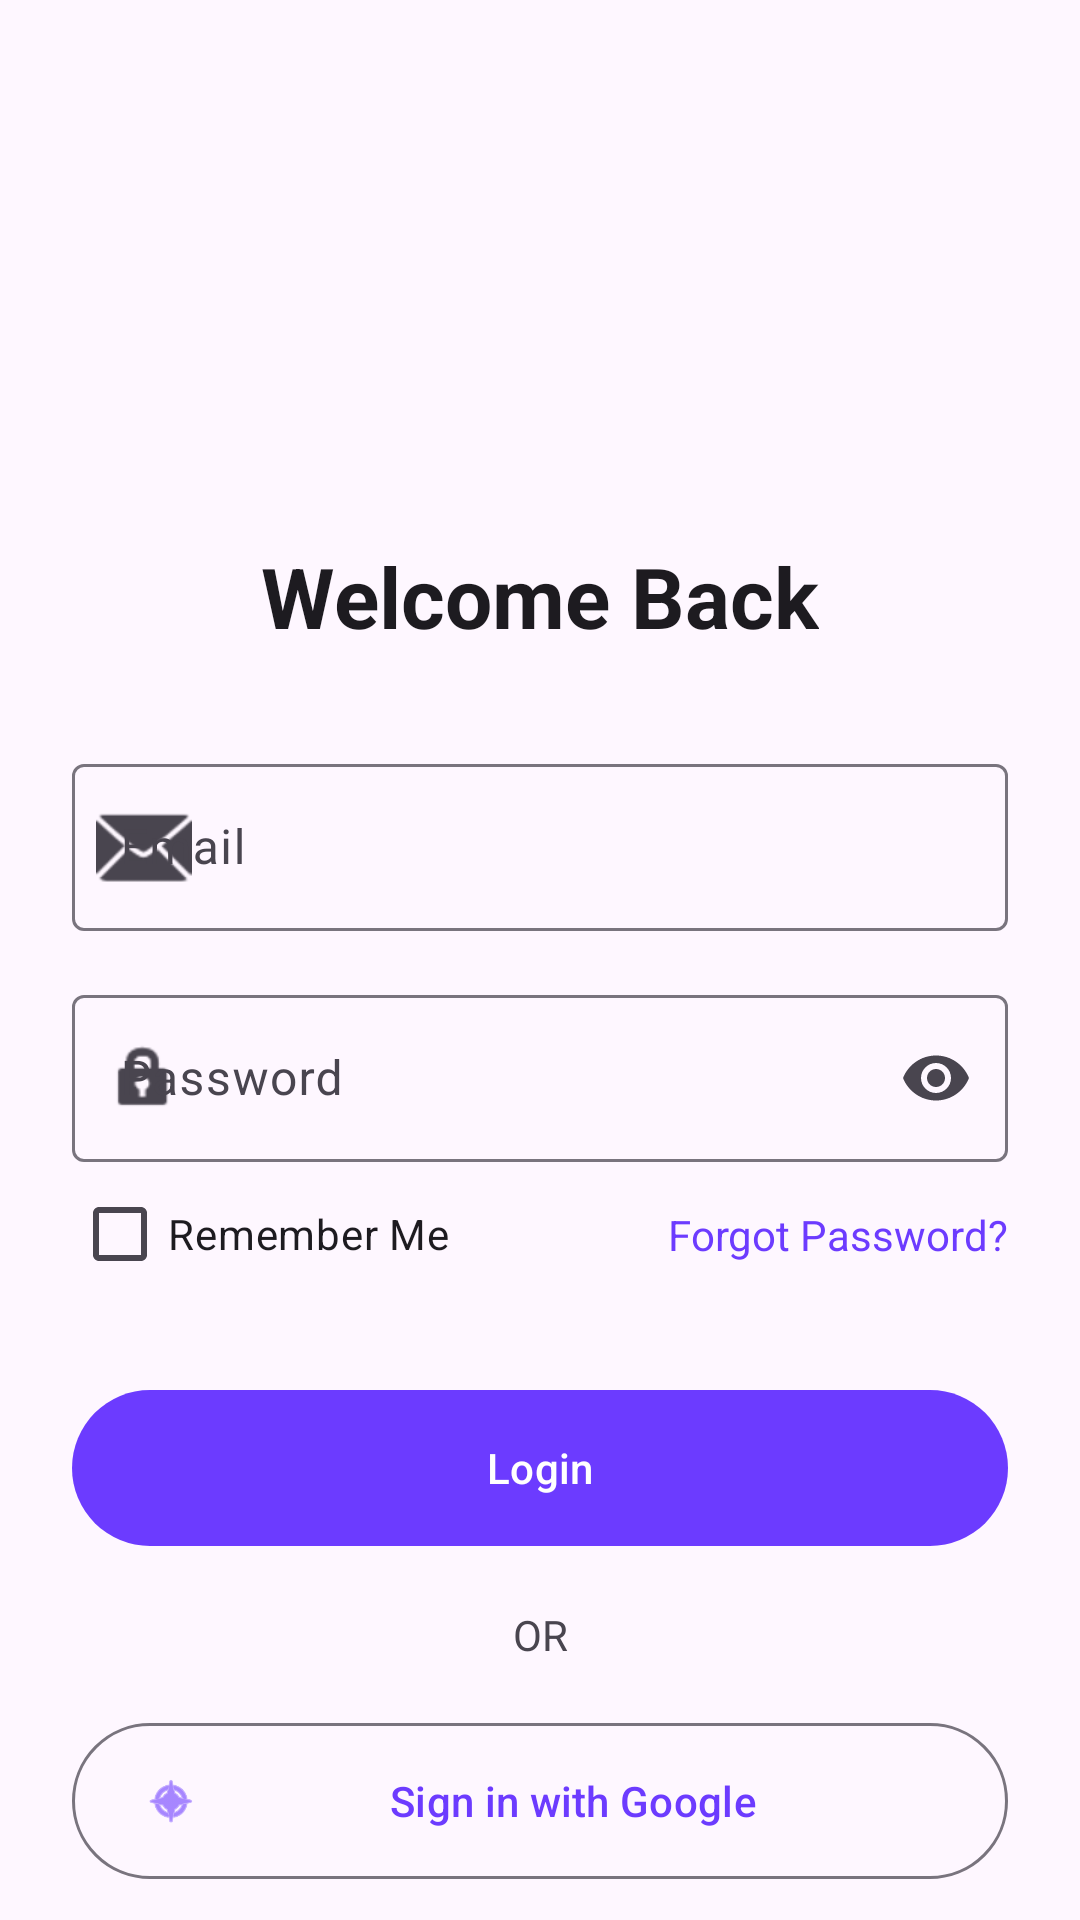

This screen was rendered from an Android layout file. Write that file and the resources it references.
<!-- AndroidManifest.xml: application theme Theme.GKGSMaster -->
<!-- res/layout/activity_login.xml -->
<?xml version="1.0" encoding="utf-8"?>
<androidx.core.widget.NestedScrollView xmlns:android="http://schemas.android.com/apk/res/android"
    xmlns:app="http://schemas.android.com/apk/res-auto"
    xmlns:tools="http://schemas.android.com/tools"
    android:layout_width="match_parent"
    android:layout_height="match_parent"
    android:fillViewport="true">

    <androidx.constraintlayout.widget.ConstraintLayout
        android:layout_width="match_parent"
        android:layout_height="wrap_content"
        android:padding="24dp">

        <ImageView
            android:id="@+id/ivLogo"
            android:layout_width="100dp"
            android:layout_height="100dp"
            android:layout_marginTop="32dp"
            android:contentDescription="@string/app_name"
            android:src="@mipmap/ic_launcher_round"
            app:layout_constraintEnd_toEndOf="parent"
            app:layout_constraintStart_toStartOf="parent"
            app:layout_constraintTop_toTopOf="parent" />

        <TextView
            android:id="@+id/tvWelcome"
            android:layout_width="wrap_content"
            android:layout_height="wrap_content"
            android:layout_marginTop="24dp"
            android:text="@string/welcome_back"
            android:textAppearance="?attr/textAppearanceHeadlineMedium"
            android:textStyle="bold"
            app:layout_constraintEnd_toEndOf="parent"
            app:layout_constraintStart_toStartOf="parent"
            app:layout_constraintTop_toBottomOf="@id/ivLogo" />

        <com.google.android.material.textfield.TextInputLayout
            android:id="@+id/tilEmail"
            style="@style/Widget.Material3.TextInputLayout.OutlinedBox"
            android:layout_width="0dp"
            android:layout_height="wrap_content"
            android:layout_marginTop="32dp"
            android:hint="@string/email"
            app:layout_constraintEnd_toEndOf="parent"
            app:layout_constraintStart_toStartOf="parent"
            app:layout_constraintTop_toBottomOf="@id/tvWelcome"
            app:startIconDrawable="@android:drawable/ic_dialog_email">

            <com.google.android.material.textfield.TextInputEditText
                android:id="@+id/etEmail"
                android:layout_width="match_parent"
                android:layout_height="wrap_content"
                android:inputType="textEmailAddress" />
        </com.google.android.material.textfield.TextInputLayout>

        <com.google.android.material.textfield.TextInputLayout
            android:id="@+id/tilPassword"
            style="@style/Widget.Material3.TextInputLayout.OutlinedBox"
            android:layout_width="0dp"
            android:layout_height="wrap_content"
            android:layout_marginTop="16dp"
            android:hint="@string/password"
            app:endIconMode="password_toggle"
            app:layout_constraintEnd_toEndOf="parent"
            app:layout_constraintStart_toStartOf="parent"
            app:layout_constraintTop_toBottomOf="@id/tilEmail"
            app:startIconDrawable="@android:drawable/ic_lock_idle_lock">

            <com.google.android.material.textfield.TextInputEditText
                android:id="@+id/etPassword"
                android:layout_width="match_parent"
                android:layout_height="wrap_content"
                android:inputType="textPassword" />
        </com.google.android.material.textfield.TextInputLayout>

        <com.google.android.material.checkbox.MaterialCheckBox
            android:id="@+id/cbRememberMe"
            android:layout_width="wrap_content"
            android:layout_height="wrap_content"
            android:text="@string/remember_me"
            app:layout_constraintStart_toStartOf="parent"
            app:layout_constraintTop_toBottomOf="@id/tilPassword" />

        <TextView
            android:id="@+id/tvForgotPassword"
            android:layout_width="wrap_content"
            android:layout_height="wrap_content"
            android:text="@string/forgot_password"
            android:textColor="?attr/colorPrimary"
            app:layout_constraintBottom_toBottomOf="@id/cbRememberMe"
            app:layout_constraintEnd_toEndOf="parent"
            app:layout_constraintTop_toTopOf="@id/cbRememberMe" />

        <com.google.android.material.button.MaterialButton
            android:id="@+id/btnLogin"
            android:layout_width="0dp"
            android:layout_height="60dp"
            android:layout_marginTop="24dp"
            android:text="@string/login"
            app:layout_constraintEnd_toEndOf="parent"
            app:layout_constraintStart_toStartOf="parent"
            app:layout_constraintTop_toBottomOf="@id/cbRememberMe" />

        <TextView
            android:id="@+id/tvOr"
            android:layout_width="wrap_content"
            android:layout_height="wrap_content"
            android:layout_marginTop="16dp"
            android:text="@string/or"
            app:layout_constraintEnd_toEndOf="parent"
            app:layout_constraintStart_toStartOf="parent"
            app:layout_constraintTop_toBottomOf="@id/btnLogin" />

        <com.google.android.material.button.MaterialButton
            android:id="@+id/btnGoogleLogin"
            style="@style/Widget.Material3.Button.OutlinedButton"
            android:layout_width="0dp"
            android:layout_height="60dp"
            android:layout_marginTop="16dp"
            android:text="@string/sign_in_with_google"
            app:icon="@android:drawable/ic_menu_compass"
            app:layout_constraintEnd_toEndOf="parent"
            app:layout_constraintStart_toStartOf="parent"
            app:layout_constraintTop_toBottomOf="@id/tvOr" />

        <com.google.android.material.button.MaterialButton
            android:id="@+id/btnGuestLogin"
            style="@style/Widget.Material3.Button.TextButton"
            android:layout_width="wrap_content"
            android:layout_height="wrap_content"
            android:layout_marginTop="8dp"
            android:text="@string/login_as_guest"
            app:layout_constraintEnd_toEndOf="parent"
            app:layout_constraintStart_toStartOf="parent"
            app:layout_constraintTop_toBottomOf="@id/btnGoogleLogin" />

        <LinearLayout
            android:layout_width="wrap_content"
            android:layout_height="wrap_content"
            android:layout_marginTop="24dp"
            android:layout_marginBottom="32dp"
            android:orientation="horizontal"
            app:layout_constraintBottom_toBottomOf="parent"
            app:layout_constraintEnd_toEndOf="parent"
            app:layout_constraintStart_toStartOf="parent"
            app:layout_constraintTop_toBottomOf="@id/btnGuestLogin">

            <TextView
                android:layout_width="wrap_content"
                android:layout_height="wrap_content"
                android:text="@string/dont_have_account" />

            <TextView
                android:id="@+id/tvSignup"
                android:layout_width="wrap_content"
                android:layout_height="wrap_content"
                android:text="@string/signup"
                android:textColor="?attr/colorPrimary"
                android:textStyle="bold" />
        </LinearLayout>

        <ProgressBar
            android:id="@+id/progressBar"
            android:layout_width="wrap_content"
            android:layout_height="wrap_content"
            android:visibility="gone"
            app:layout_constraintBottom_toBottomOf="parent"
            app:layout_constraintEnd_toEndOf="parent"
            app:layout_constraintStart_toStartOf="parent"
            app:layout_constraintTop_toTopOf="parent" />

    </androidx.constraintlayout.widget.ConstraintLayout>
</androidx.core.widget.NestedScrollView>
<!-- resources referenced by this layout -->
<resources>
  <string name="app_name">GK &amp; GS Master</string>
  <string name="dont_have_account">Don\'t have an account? </string>
  <string name="email">Email</string>
  <string name="forgot_password">Forgot Password?</string>
  <string name="login">Login</string>
  <string name="login_as_guest">Login as Guest</string>
  <string name="or">OR</string>
  <string name="password">Password</string>
  <string name="remember_me">Remember Me</string>
  <string name="sign_in_with_google">Sign in with Google</string>
  <string name="signup">Sign Up</string>
  <string name="welcome_back">Welcome Back</string>
  <style name="Theme.GKGSMaster" parent="Base.Theme.GKGSMaster" />
  <style name="Base.Theme.GKGSMaster" parent="Theme.Material3.DayNight.NoActionBar">
          
          <item name="colorPrimary">@color/primary</item>
          <item name="colorOnPrimary">@color/white</item>
          <item name="colorPrimaryContainer">@color/glow</item>
          <item name="colorOnPrimaryContainer">@color/white</item>
  
          
          <item name="colorSecondary">@color/secondary</item>
          <item name="colorOnSecondary">@color/black</item>
          <item name="colorSecondaryContainer">@color/glass_white</item>
  
          
          <item name="colorTertiary">@color/accent</item>
          <item name="colorOnTertiary">@color/white</item>
  
          
          <item name="android:statusBarColor">?attr/colorPrimary</item>
          <item name="android:windowLightStatusBar">false</item>
      </style>
  <color name="primary">#6C3BFF</color>
  <color name="white">#FFFFFFFF</color>
  <color name="glow">#9D4DFF</color>
  <color name="secondary">#00D4FF</color>
  <color name="black">#FF000000</color>
  <color name="glass_white">#1AFFFFFF</color>
  <color name="accent">#FF8A00</color>
</resources>
